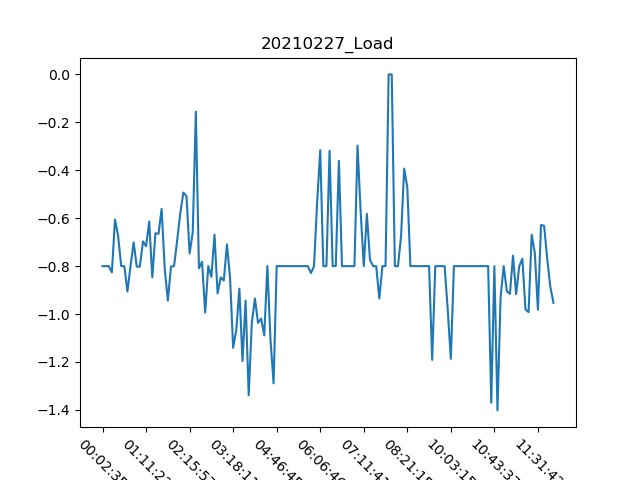

Source data for this figure (header and first rows):
, Date, Time, Load
0, 27/02/21, 00:02:35, -0.8
1, 27/02/21, 00:07:23, -0.8
2, 27/02/21, 00:11:47, -0.8
3, 27/02/21, 00:16:12, -0.826
4, 27/02/21, 00:20:48, -0.606
5, 27/02/21, 00:25:10, -0.673
6, 27/02/21, 00:34:31, -0.8
7, 27/02/21, 00:38:54, -0.8
8, 27/02/21, 00:43:55, -0.906
9, 27/02/21, 00:48:21, -0.8
10, 27/02/21, 00:52:44, -0.701
11, 27/02/21, 00:57:42, -0.802
12, 27/02/21, 01:02:04, -0.802
13, 27/02/21, 01:06:36, -0.697
14, 27/02/21, 01:11:22, -0.717
15, 27/02/21, 01:15:41, -0.614
16, 27/02/21, 01:20:31, -0.847
17, 27/02/21, 01:25:01, -0.663
18, 27/02/21, 01:29:24, -0.665
19, 27/02/21, 01:34:13, -0.561
20, 27/02/21, 01:38:40, -0.811
21, 27/02/21, 01:43:01, -0.944
22, 27/02/21, 01:48:03, -0.802
23, 27/02/21, 01:52:31, -0.8
24, 27/02/21, 01:56:58, -0.692
25, 27/02/21, 02:01:56, -0.579
26, 27/02/21, 02:06:24, -0.493
27, 27/02/21, 02:10:54, -0.508
28, 27/02/21, 02:15:57, -0.747
29, 27/02/21, 02:20:23, -0.66
30, 27/02/21, 02:24:47, -0.155
31, 27/02/21, 02:25:14, -0.809
32, 27/02/21, 02:30:13, -0.782
33, 27/02/21, 02:35:07, -0.994
34, 27/02/21, 02:39:35, -0.8
35, 27/02/21, 02:44:38, -0.845
36, 27/02/21, 02:49:17, -0.669
37, 27/02/21, 02:53:40, -0.914
38, 27/02/21, 02:58:33, -0.847
39, 27/02/21, 03:03:31, -0.86
40, 27/02/21, 03:07:55, -0.709
41, 27/02/21, 03:12:38, -0.847
42, 27/02/21, 03:18:11, -1.141
43, 27/02/21, 03:22:41, -1.067
44, 27/02/21, 03:27:22, -0.894
45, 27/02/21, 03:32:09, -1.196
46, 27/02/21, 03:36:25, -0.944
47, 27/02/21, 03:40:42, -1.339
48, 27/02/21, 03:45:59, -1.037
49, 27/02/21, 03:50:14, -0.935
50, 27/02/21, 03:54:36, -1.037
51, 27/02/21, 04:00:08, -1.019
52, 27/02/21, 04:04:25, -1.089
53, 27/02/21, 04:08:42, -0.8
54, 27/02/21, 04:13:56, -1.105
55, 27/02/21, 04:42:07, -1.289
56, 27/02/21, 04:46:45, -0.8
57, 27/02/21, 04:51:04, -0.8
58, 27/02/21, 04:55:56, -0.8
59, 27/02/21, 05:00:40, -0.8
... 86 more rows
